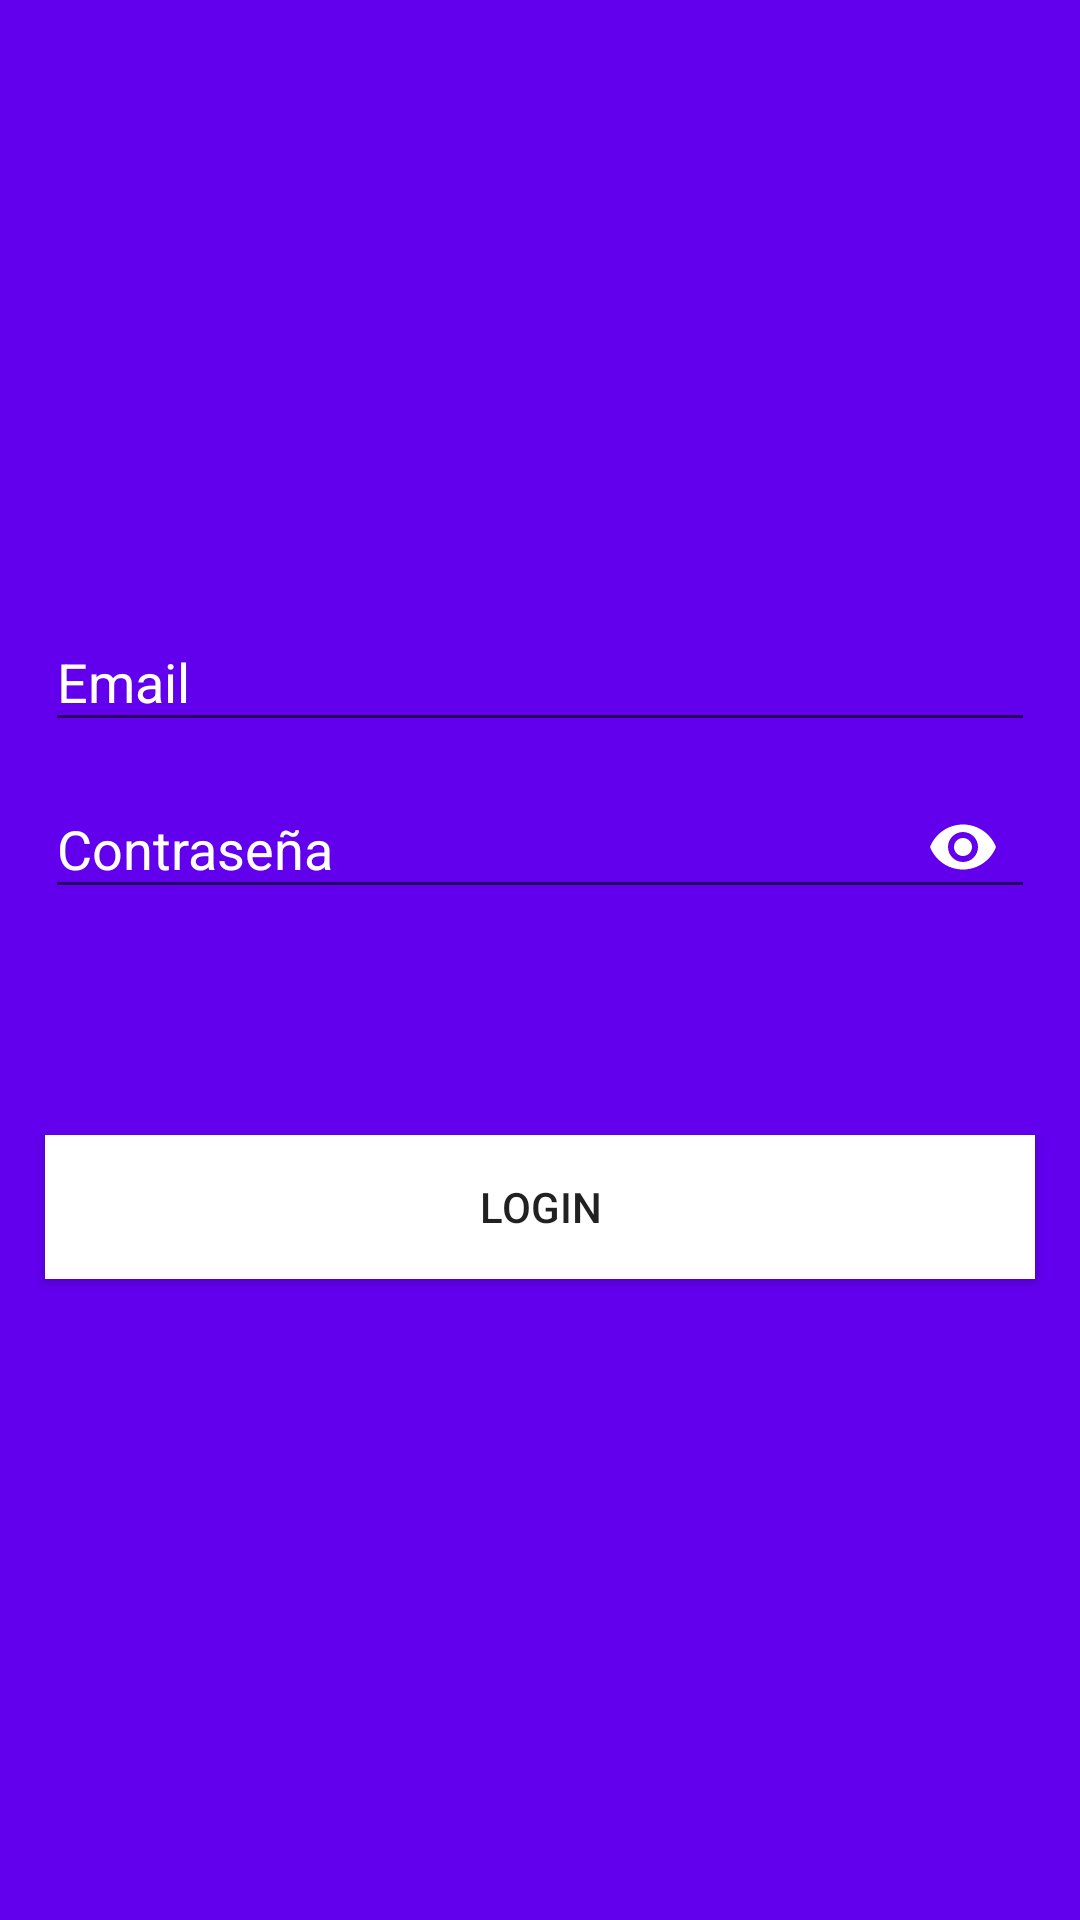

The Android layout XML behind this screen, and the referenced resources:
<!-- AndroidManifest.xml: application theme AppTheme -->
<!-- res/layout/activity_login.xml -->
<?xml version="1.0" encoding="utf-8"?>
<RelativeLayout xmlns:android="http://schemas.android.com/apk/res/android"
    xmlns:app="http://schemas.android.com/apk/res-auto"
    xmlns:tools="http://schemas.android.com/tools"
    android:layout_width="match_parent"
    android:layout_height="match_parent"
    android:background="@color/colorPrimary"
    tools:background="@color/colorPrimary"
    tools:context="com.example.daniel.baratieri.Login"
    tools:layout_editor_absoluteX="0dp"
    tools:layout_editor_absoluteY="81dp">

    <ImageView
        android:id="@+id/iconbienv"
        android:layout_width="393dp"
        android:layout_height="195dp"
        app:srcCompat="@drawable/iconbienv"
        tools:layout_editor_absoluteX="-3dp"
        tools:layout_editor_absoluteY="16dp"
        android:layout_alignEnd="@+id/input_email"
        android:layout_alignStart="@+id/input_email" />

    
    <android.support.design.widget.TextInputLayout
        android:id="@+id/input_email"
        android:layout_width="match_parent"
        android:layout_height="wrap_content"
        android:layout_below="@+id/iconbienv"
        android:layout_marginLeft="15dp"
        android:layout_marginRight="15dp"
        android:textColorHint="@android:color/white"
        >

        <EditText
            android:id="@+id/login_email"
            android:layout_width="match_parent"
            android:layout_height="wrap_content"
            android:hint="Email"
            android:inputType="textCapWords"
            android:maxLines="1"
            android:textColor="@android:color/white"
            android:textColorHint="@android:color/white"/>
    </android.support.design.widget.TextInputLayout>

    
    <android.support.design.widget.TextInputLayout
        android:id="@+id/input_password"
        android:layout_width="match_parent"
        android:layout_height="wrap_content"
        android:layout_below="@+id/input_email"
        android:layout_marginLeft="15dp"
        android:layout_marginRight="15dp"
        app:passwordToggleContentDescription="Description"
        app:passwordToggleEnabled="true"
        app:passwordToggleTint="@android:color/white"
        android:textColorHint="@android:color/white">

        <android.support.design.widget.TextInputEditText
            android:id="@+id/login_password"
            android:layout_width="match_parent"
            android:layout_height="wrap_content"
            android:hint="Contraseña"
            android:inputType="textPassword"
            android:maxLines="1"
            android:textColor="@android:color/white"
            android:textColorHint="@android:color/white"/>
    </android.support.design.widget.TextInputLayout>

    <Button
        android:id="@+id/button"
        android:layout_width="wrap_content"
        android:layout_height="wrap_content"
        android:layout_marginTop="72dp"
        android:text="Login"
        android:onClick="Login"
        android:background="@android:color/white"
        android:layout_below="@+id/input_password"
        android:layout_alignStart="@+id/input_password"
        android:layout_alignEnd="@+id/input_password" />

    

</RelativeLayout>
<!-- resources referenced by this layout -->
<resources>
  <style name="AppTheme" parent="Theme.AppCompat.Light.DarkActionBar">
          
          <item name="colorPrimary">@color/colorPrimary</item>
          <item name="colorPrimaryDark">@color/colorPrimaryDark</item>
          <item name="colorAccent">@color/colorAccent</item>
      </style>
  <!-- not gathered from this repository: default colours our renderer supplied (Android Studio template values) -->
  <color name="colorPrimary">#FF6200EE</color>
  <color name="colorPrimaryDark">#FF3700B3</color>
  <color name="colorAccent">#FF03DAC5</color>
</resources>
